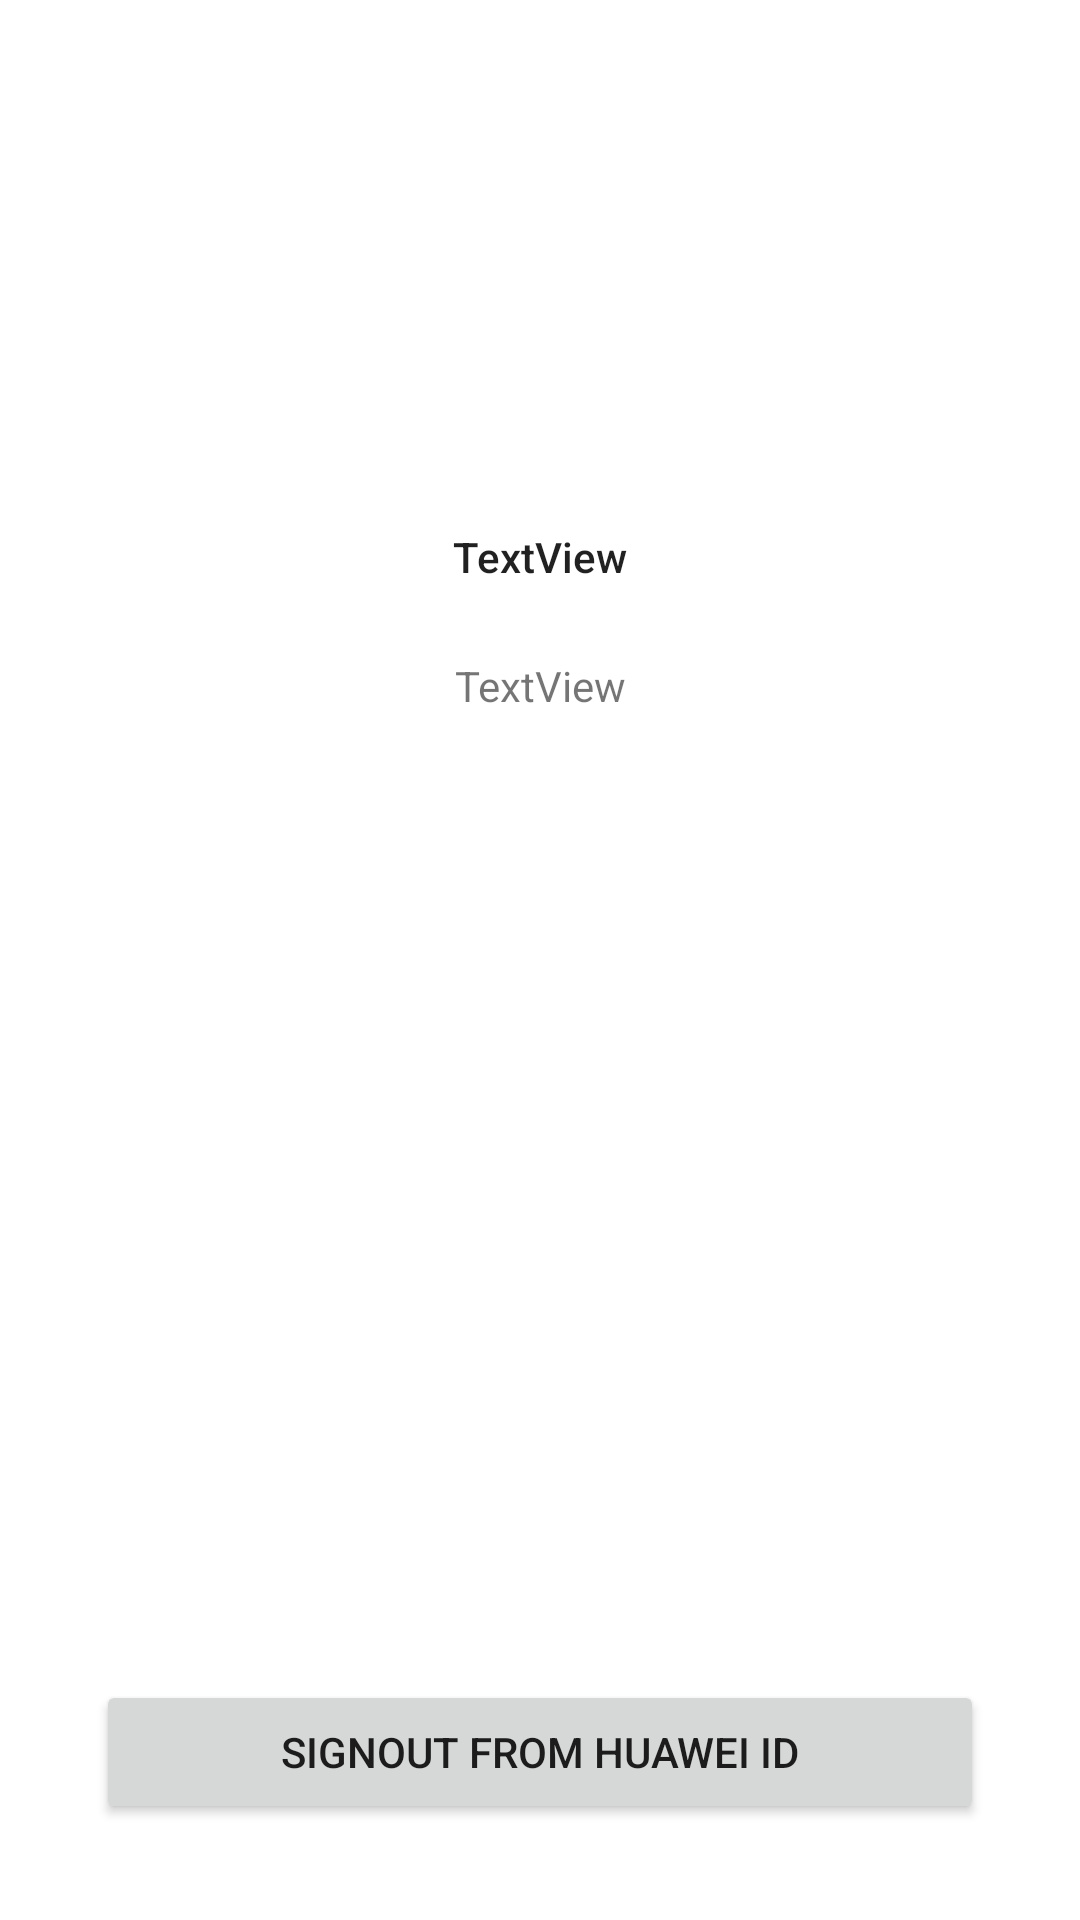

Reconstruct the res/layout file that produces this screen, plus the resources it refers to.
<!-- AndroidManifest.xml: application theme Theme.AccountKitDemo -->
<!-- res/layout/activity_profile.xml -->
<?xml version="1.0" encoding="utf-8"?>
<androidx.constraintlayout.widget.ConstraintLayout xmlns:android="http://schemas.android.com/apk/res/android"
    xmlns:app="http://schemas.android.com/apk/res-auto"
    xmlns:tools="http://schemas.android.com/tools"
    android:layout_width="match_parent"
    android:layout_height="match_parent"
    tools:context=".ProfileActivity">

    <ImageView
        android:id="@+id/avatar"
        android:layout_width="128dp"
        android:layout_height="128dp"
        android:layout_marginTop="32dp"
        android:src="@drawable/hwid_auth_button_normal"
        app:layout_constraintEnd_toEndOf="parent"
        app:layout_constraintStart_toStartOf="parent"
        app:layout_constraintTop_toTopOf="parent" />

    <TextView
        android:id="@+id/email"
        android:layout_width="wrap_content"
        android:layout_height="wrap_content"
        android:layout_marginTop="16dp"
        android:text="TextView"
        android:textAppearance="@style/TextAppearance.AppCompat.Body2"
        app:layout_constraintEnd_toEndOf="parent"
        app:layout_constraintStart_toStartOf="parent"
        app:layout_constraintTop_toBottomOf="@+id/avatar" />

    <TextView
        android:id="@+id/token"
        android:layout_width="wrap_content"
        android:layout_height="wrap_content"
        android:layout_marginTop="24dp"
        android:text="TextView"
        android:textAppearance="@style/TextAppearance.AppCompat.Small"
        app:layout_constraintEnd_toEndOf="parent"
        app:layout_constraintStart_toStartOf="parent"
        app:layout_constraintTop_toBottomOf="@+id/email" />

    <Button
        android:id="@+id/signout"
        android:layout_width="0dp"
        android:layout_height="wrap_content"
        android:layout_marginStart="32dp"
        android:layout_marginEnd="32dp"
        android:layout_marginBottom="32dp"
        android:text="signout from Huawei ID"
        app:layout_constraintBottom_toBottomOf="parent"
        app:layout_constraintEnd_toEndOf="parent"
        app:layout_constraintStart_toStartOf="parent" />
</androidx.constraintlayout.widget.ConstraintLayout>
<!-- resources referenced by this layout -->
<resources>
  <style name="Theme.AccountKitDemo" parent="Theme.MaterialComponents.DayNight.DarkActionBar">
          
          <item name="colorPrimary">@color/purple_500</item>
          <item name="colorPrimaryVariant">@color/purple_700</item>
          <item name="colorOnPrimary">@color/white</item>
          
          <item name="colorSecondary">@color/teal_200</item>
          <item name="colorSecondaryVariant">@color/teal_700</item>
          <item name="colorOnSecondary">@color/black</item>
          
          <item name="android:statusBarColor" tools:targetApi="l">?attr/colorPrimaryVariant</item>
          
      </style>
  <!-- not gathered from this repository: default colours our renderer supplied (Android Studio template values) -->
  <color name="purple_500">#FF6200EE</color>
  <color name="purple_700">#FF3700B3</color>
  <color name="teal_200">#FF03DAC5</color>
  <color name="teal_700">#FF018786</color>
  <color name="black">#FF000000</color>
  <color name="white">#FFFFFFFF</color>
</resources>
